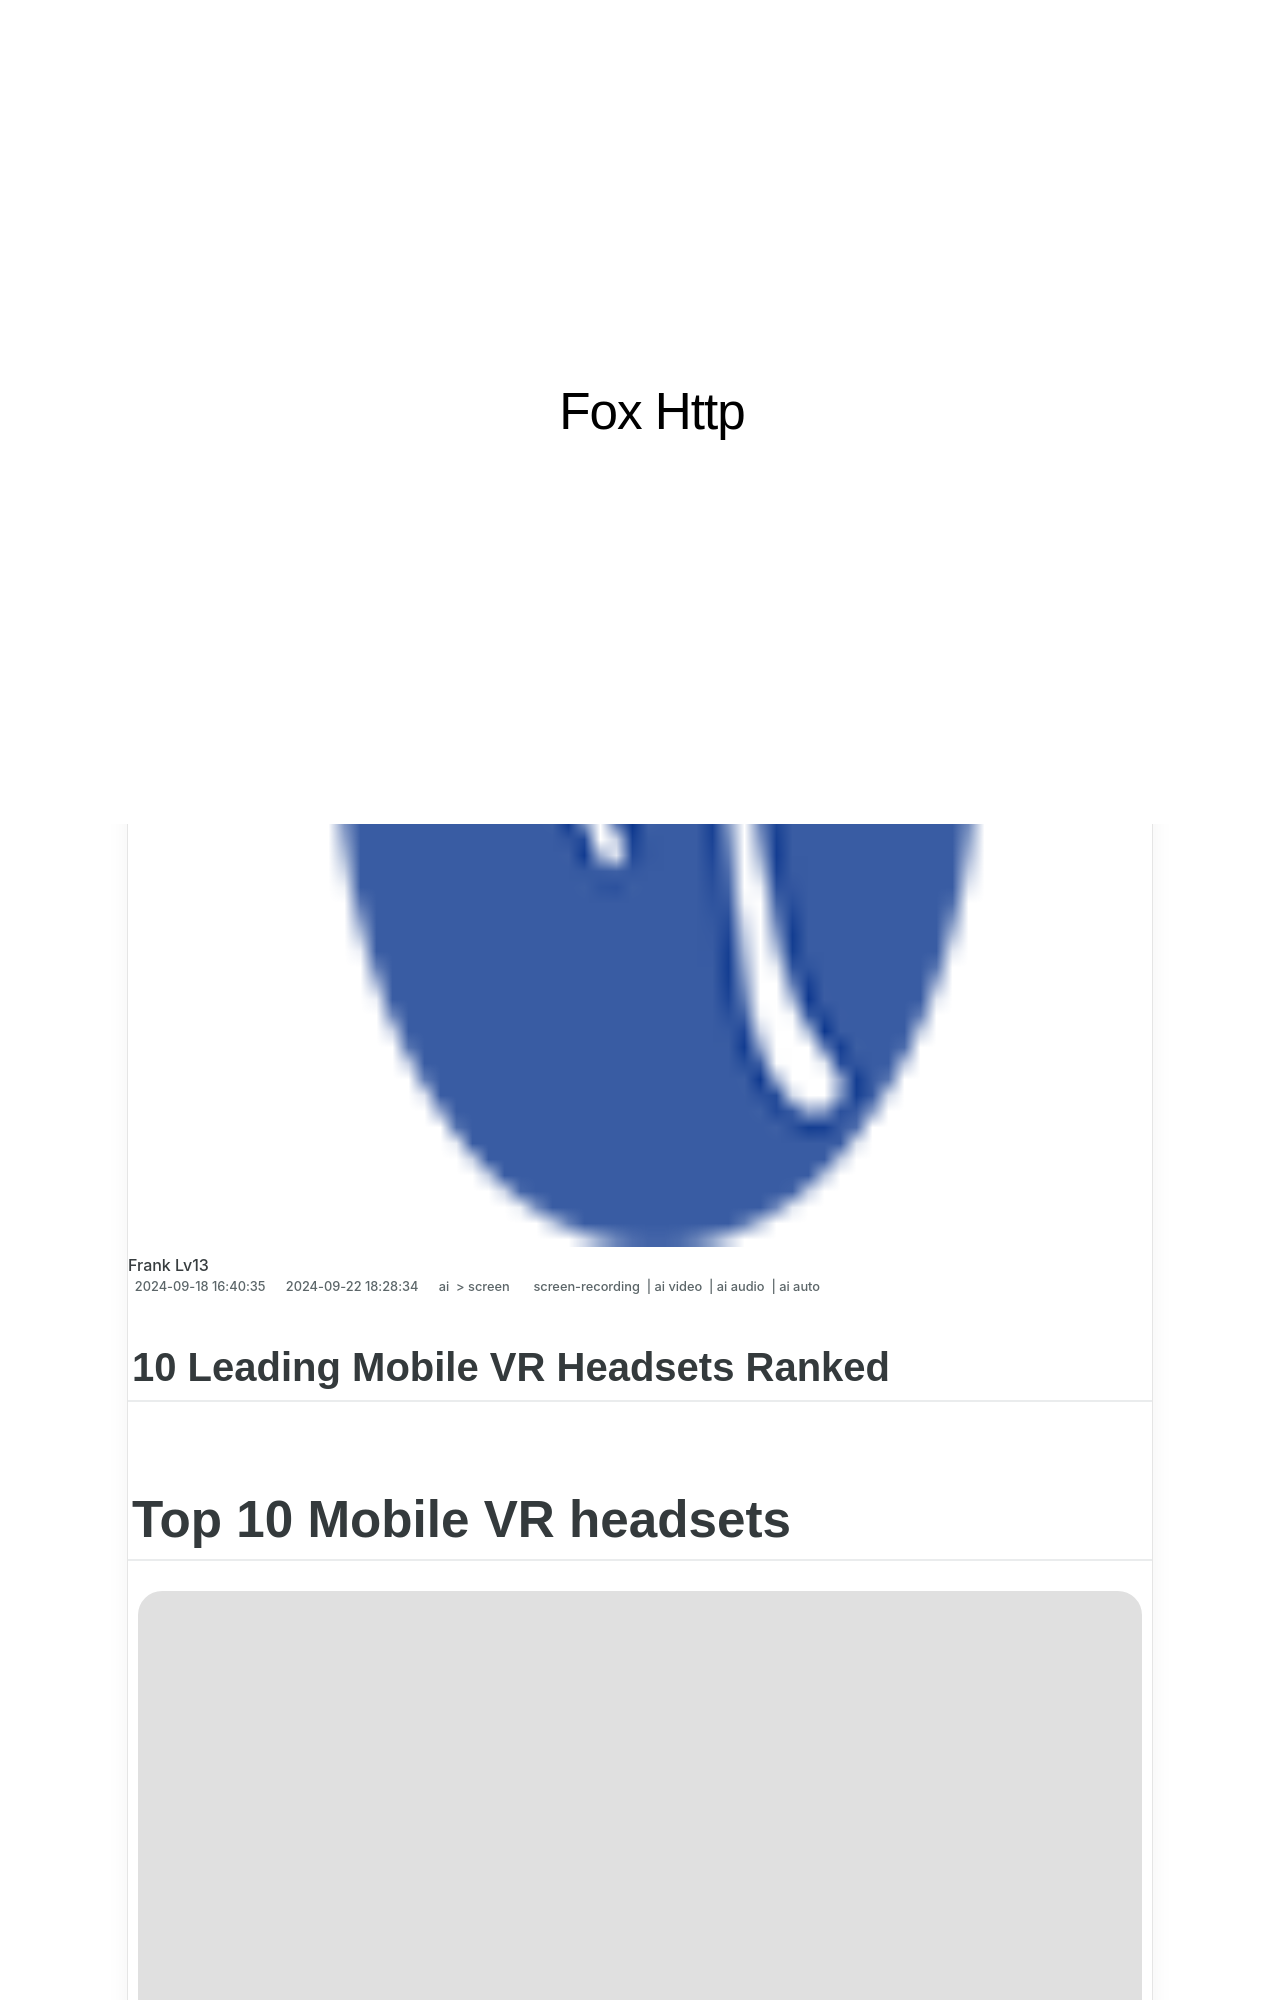

repository: techidaily/site-fox-http · page: 10-leading-mobile-vr-headsets-ranked/index.html · generator: jekyll

---
title: "10 Leading Mobile VR Headsets Ranked"
date: 2024-09-18T16:40:35.078Z
updated: 2024-09-22T18:28:34.219Z
tags: 
  - screen-recording
  - ai video
  - ai audio
  - ai auto
categories: 
  - ai
  - screen
description: "This Article Describes 10 Leading Mobile VR Headsets Ranked"
excerpt: "This Article Describes 10 Leading Mobile VR Headsets Ranked"
keywords: "\"Top VR Headsets Comparison,VR Headset Leaderboard,Best Mobile VR Rankings,Essential VR Devices List,Mobile VR Top Picks Ranking,Premium VR Gear Overview,High-End VR Headsets Sorted\""
thumbnail: https://thmb.techidaily.com/36f59289f42403367e98ee01ecd7f903ee9a9399b65951332a255432e2acfb47.jpg
---

## 10 Leading Mobile VR Headsets Ranked

# Top 10 Mobile VR headsets

![author avatar](https://images.wondershare.com/filmora/article-images/benjamin-arango-author.jpg)

##### Benjamin Arango

 Mar 27, 2024• Proven solutions

## Different types of Mobile VR

### Samsung Gear VR

 The Samsung Gear VR which is based on the technology of Oculus was the first virtual reality headset released in the market. Because of the variety of compatible devices to it, the eminence of VR experience can vary from device to device. Obviously, newer devices like S7 will give you the best experience of the Gear.

### Carl Zeiss VR One Plus

 Carl Zeiss One plus supports both iPhone 6 as well as Galaxy S5 as a display using a removable tray that slides in between the back panel and the lenses. With the reduction in price Zeiss VR also provides lesser content for the device. It is not the best example of VR anyway.

<!-- affiliate ads begin -->
<a href="https://appsumo.8odi.net/c/5597632/2082532/7443" target="_top" id="2082532">
  <img src="//a.impactradius-go.com/display-ad/7443-2082532" border="0" alt="https://techidaily.com" width="728" height="90"/>
</a>
<img height="0" width="0" src="https://appsumo.8odi.net/i/5597632/2082532/7443" style="position:absolute;visibility:hidden;" border="0" />
<!-- affiliate ads end -->

### Google Cardboard

 Google Cardboard is a very cheap device, which can be used to check what is the Virtual Reality? You can also make your own headset by just downloading the instructions from the internet, you can also buy a kit for just $25\. After constructing your headset, you can download the apps to your IOS or Android and start using it.
